Labelled photos from "data2", an image-classification folder in ikathuria/GestureRecognition. The possible labels are: down gesture, eight hand gesture, five hand gesture, four hand gesture, left gesture, nine hand gesture, off gesture, one hand gesture, right gesture, seven hand gesture, six hand gesture, three hand gesture, two hand gesture, zero hand gesture.

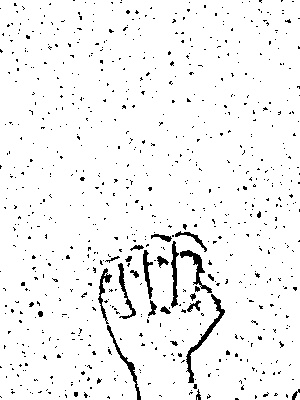
Label: off gesture

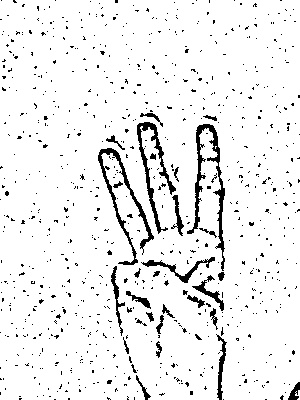
Label: three hand gesture

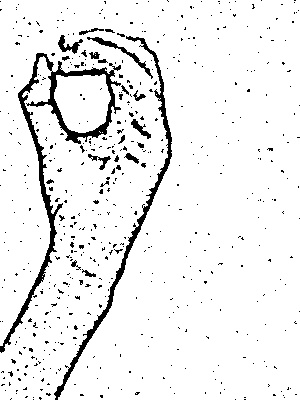
Label: zero hand gesture

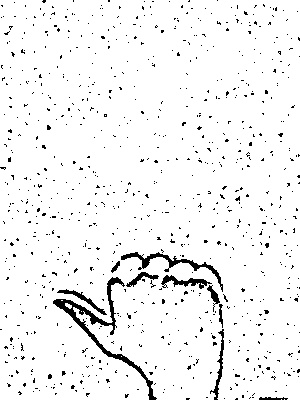
Label: left gesture

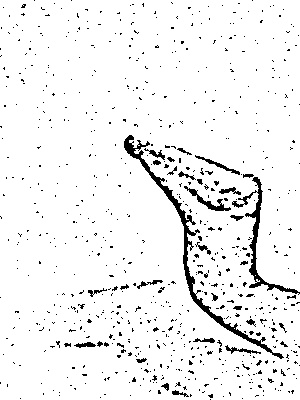
Label: seven hand gesture

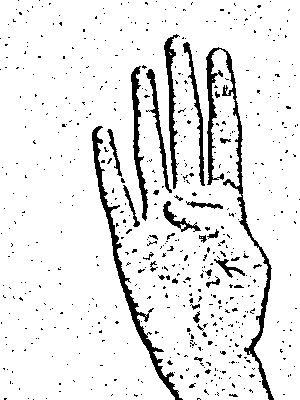
Label: four hand gesture
